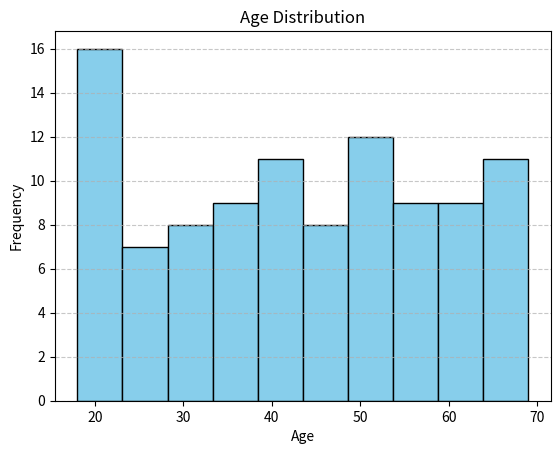

The script that saved this image:
import matplotlib.pyplot as plt
import numpy as np

# Sample data: ages of 100 people
ages = np.random.randint(18, 70, size=100)

plt.hist(ages, bins=10, color='skyblue', edgecolor='black')
plt.title('Age Distribution')
plt.xlabel('Age')
plt.ylabel('Frequency')
plt.grid(axis='y', linestyle='--', alpha=0.7)

plt.show()
